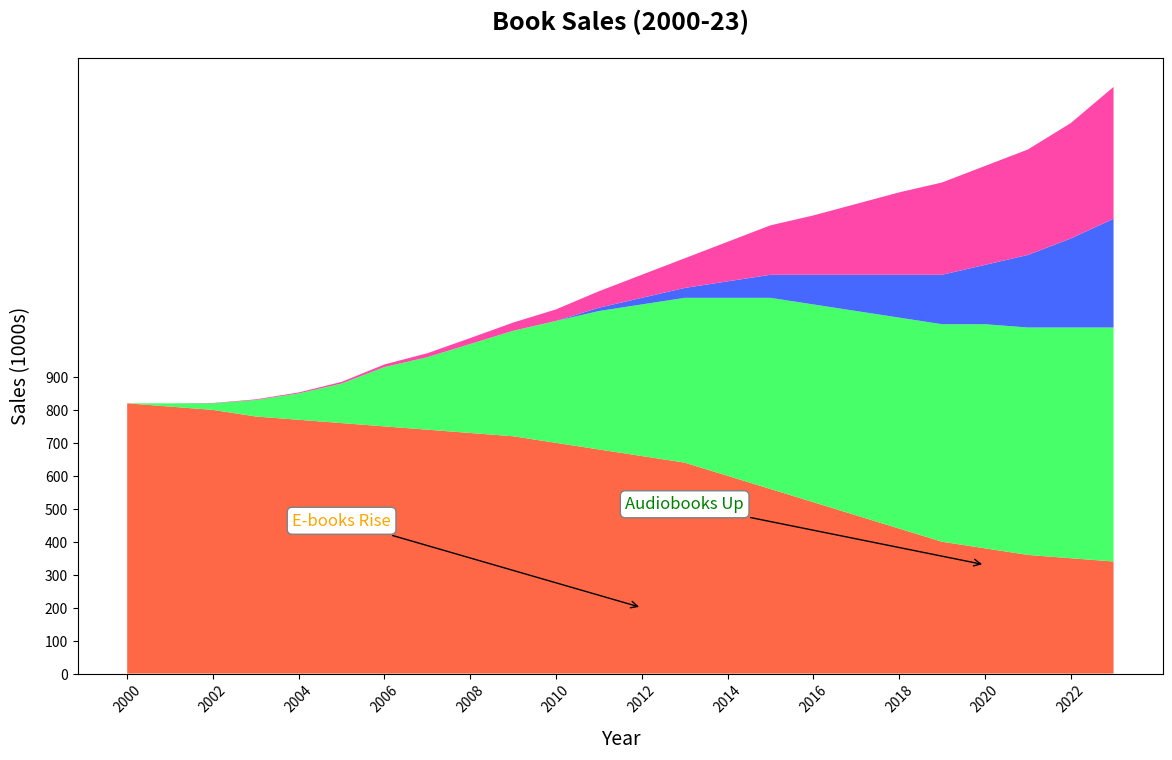

Python code for this plot:
import matplotlib.pyplot as plt
import numpy as np

years = np.arange(2000, 2024)
traditional_books_sales = [820, 810, 800, 780, 770, 760, 750, 740, 730, 720, 700, 680, 660, 640, 600, 560, 520, 480, 440, 400, 380, 360, 350, 340]
e_books_sales = [0, 10, 20, 50, 80, 120, 180, 220, 270, 320, 370, 420, 460, 500, 540, 580, 600, 620, 640, 660, 680, 690, 700, 710]
audiobooks_sales = [0, 0, 0, 0, 0, 0, 0, 0, 0, 0, 0, 10, 20, 30, 50, 70, 90, 110, 130, 150, 180, 220, 270, 330]
graphic_novels_sales = [0, 0, 1, 2, 3, 5, 8, 12, 18, 25, 35, 50, 70, 90, 120, 150, 180, 215, 250, 280, 300, 320, 350, 400]

sales_data = np.vstack([traditional_books_sales, e_books_sales, audiobooks_sales, graphic_novels_sales])
fig, ax = plt.subplots(figsize=(14, 8))
# Updated color palette
colors = ['#ff5733', '#33ff57', '#3357ff', '#ff33a1']
ax.stackplot(years, sales_data, colors=colors, alpha=0.9)

plt.title('Book Sales (2000-23)', fontsize=18, fontweight='bold', pad=20)
plt.xlabel('Year', fontsize=14, labelpad=10)
plt.ylabel('Sales (1000s)', fontsize=14, labelpad=10)

plt.xticks(years[::2], rotation=45)
plt.yticks(np.arange(0, 901, 100))

ax.annotate('E-books Rise', xy=(2012, 200), xytext=(2005, 450),
            bbox=dict(boxstyle='round,pad=0.3', edgecolor='gray', facecolor='white'),
            arrowprops=dict(facecolor='black', arrowstyle='->'),
            fontsize=12, color='orange', ha='center')

ax.annotate('Audiobooks Up', xy=(2020, 330), xytext=(2013, 500),
            bbox=dict(boxstyle='round,pad=0.3', edgecolor='gray', facecolor='white'),
            arrowprops=dict(facecolor='black', arrowstyle='->'),
            fontsize=12, color='green', ha='center')

plt.show()
